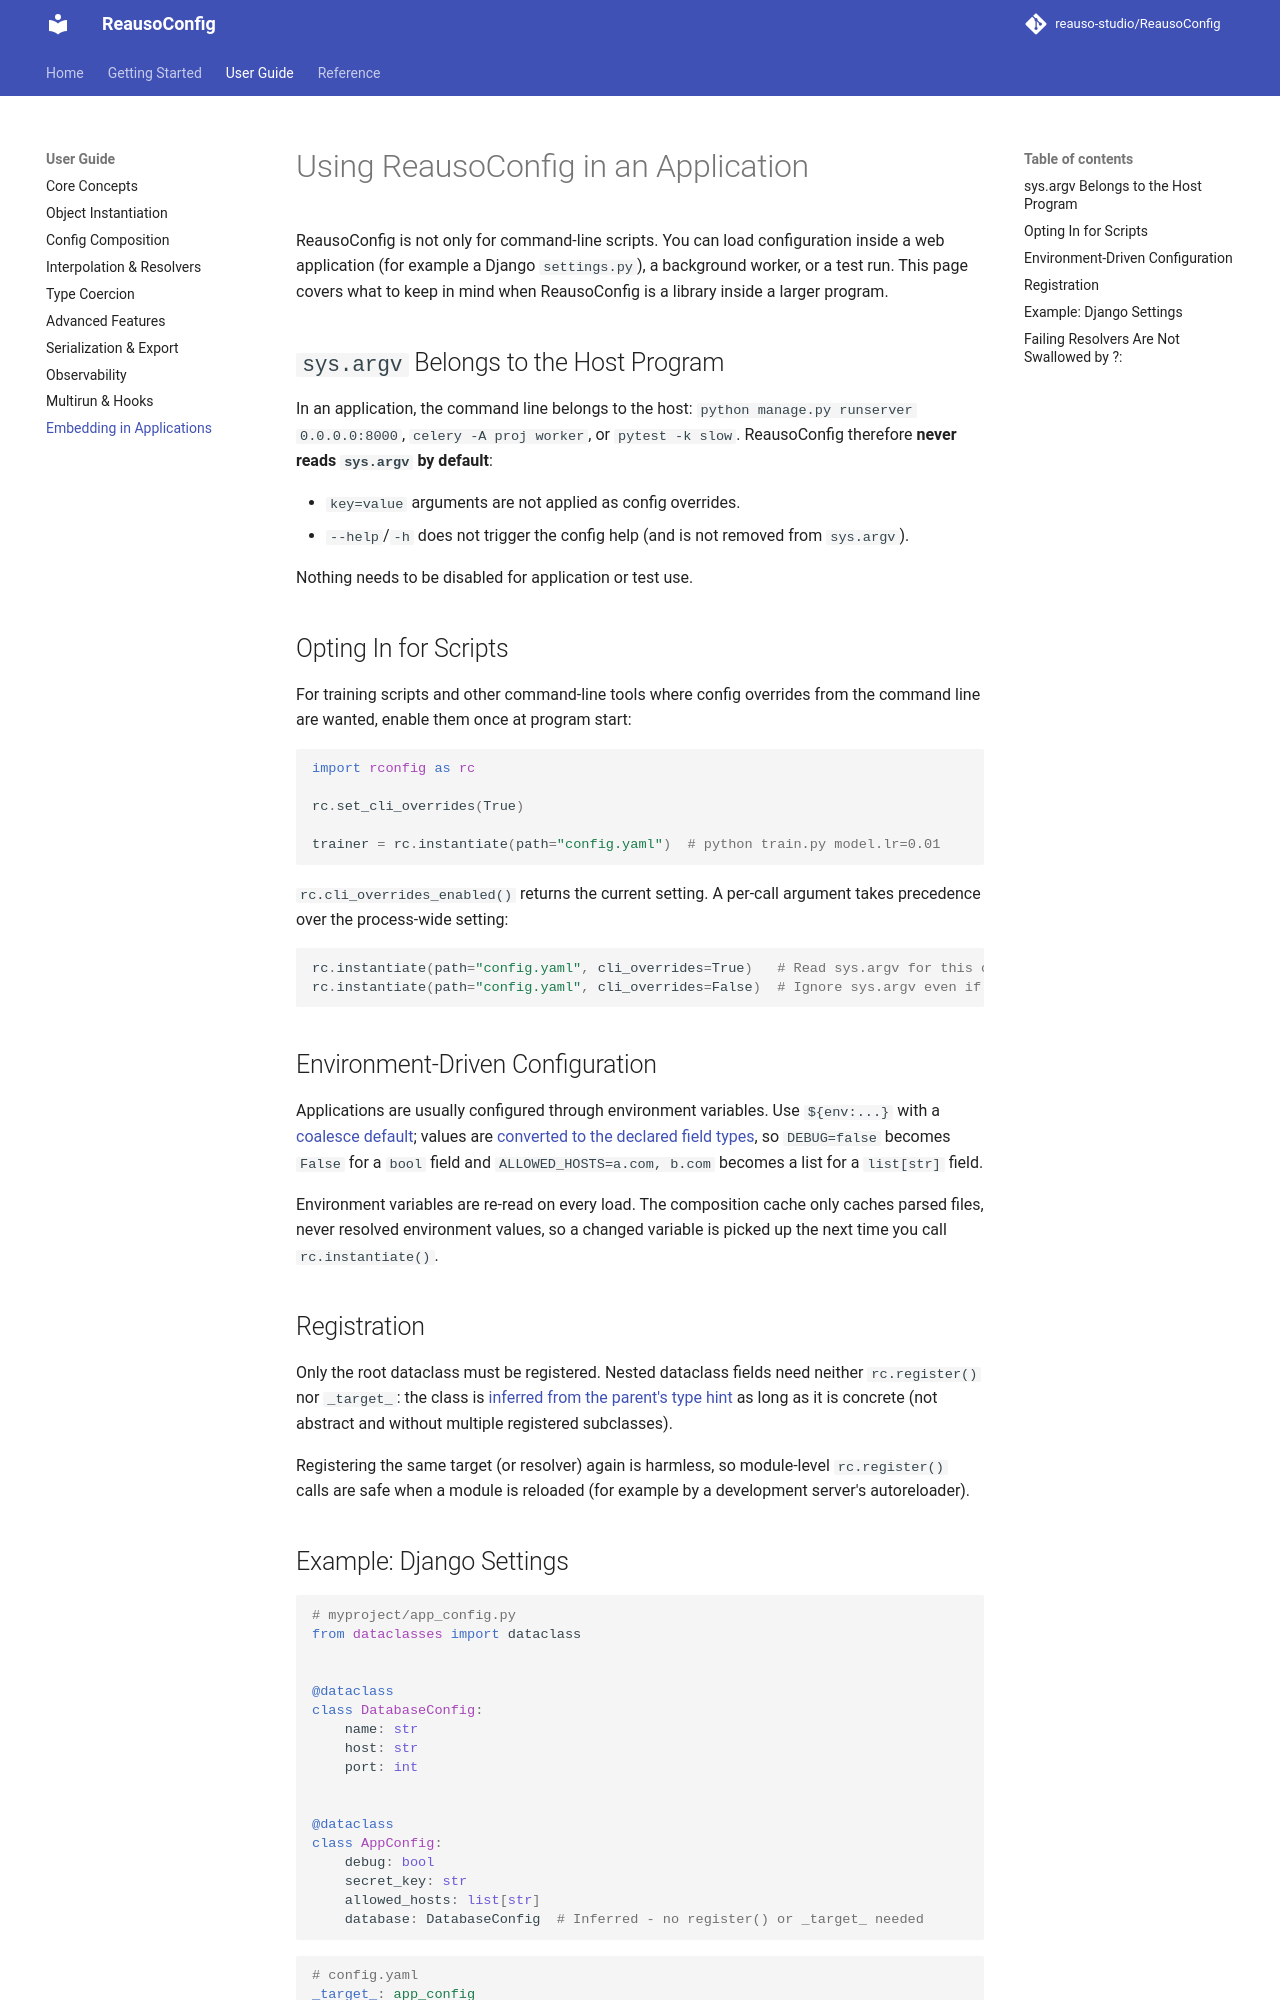

repository: reauso-studio/ReausoConfig · page: embedding/index.html · generator: mkdocs

# Using ReausoConfig in an Application

ReausoConfig is not only for command-line scripts. You can load configuration inside a web application (for example a Django `settings.py`), a background worker, or a test run. This page covers what to keep in mind when ReausoConfig is a library inside a larger program.

## `sys.argv` Belongs to the Host Program

In an application, the command line belongs to the host: `python manage.py runserver 0.0.0.0:8000`, `celery -A proj worker`, or `pytest -k slow`. ReausoConfig therefore **never reads `sys.argv` by default**:

- `key=value` arguments are not applied as config overrides.
- `--help`/`-h` does not trigger the config help (and is not removed from `sys.argv`).

Nothing needs to be disabled for application or test use.

## Opting In for Scripts

For training scripts and other command-line tools where config overrides from the command line are wanted, enable them once at program start:

```python
import rconfig as rc

rc.set_cli_overrides(True)

trainer = rc.instantiate(path="config.yaml")  # python train.py model.lr=0.01
```

`rc.cli_overrides_enabled()` returns the current setting. A per-call argument takes precedence over the process-wide setting:

```python
rc.instantiate(path="config.yaml", cli_overrides=True)   # Read sys.argv for this call only
rc.instantiate(path="config.yaml", cli_overrides=False)  # Ignore sys.argv even if enabled globally
```

## Environment-Driven Configuration

Applications are usually configured through environment variables. Use `${env:...}` with a [coalesce default](interpolation.md#coalesce-operators); values are [converted to the declared field types](type-coercion.md), so `DEBUG=false` becomes `False` for a `bool` field and `ALLOWED_HOSTS=a.com, b.com` becomes a list for a `list[str]` field.

Environment variables are re-read on every load. The composition cache only caches parsed files, never resolved environment values, so a changed variable is picked up the next time you call `rc.instantiate()`.

## Registration

Only the root dataclass must be registered. Nested dataclass fields need neither `rc.register()` nor `_target_`: the class is [inferred from the parent's type hint](object-instantiation.md#target-resolution) as long as it is concrete (not abstract and without multiple registered subclasses).

Registering the same target (or resolver) again is harmless, so module-level `rc.register()` calls are safe when a module is reloaded (for example by a development server's autoreloader).
